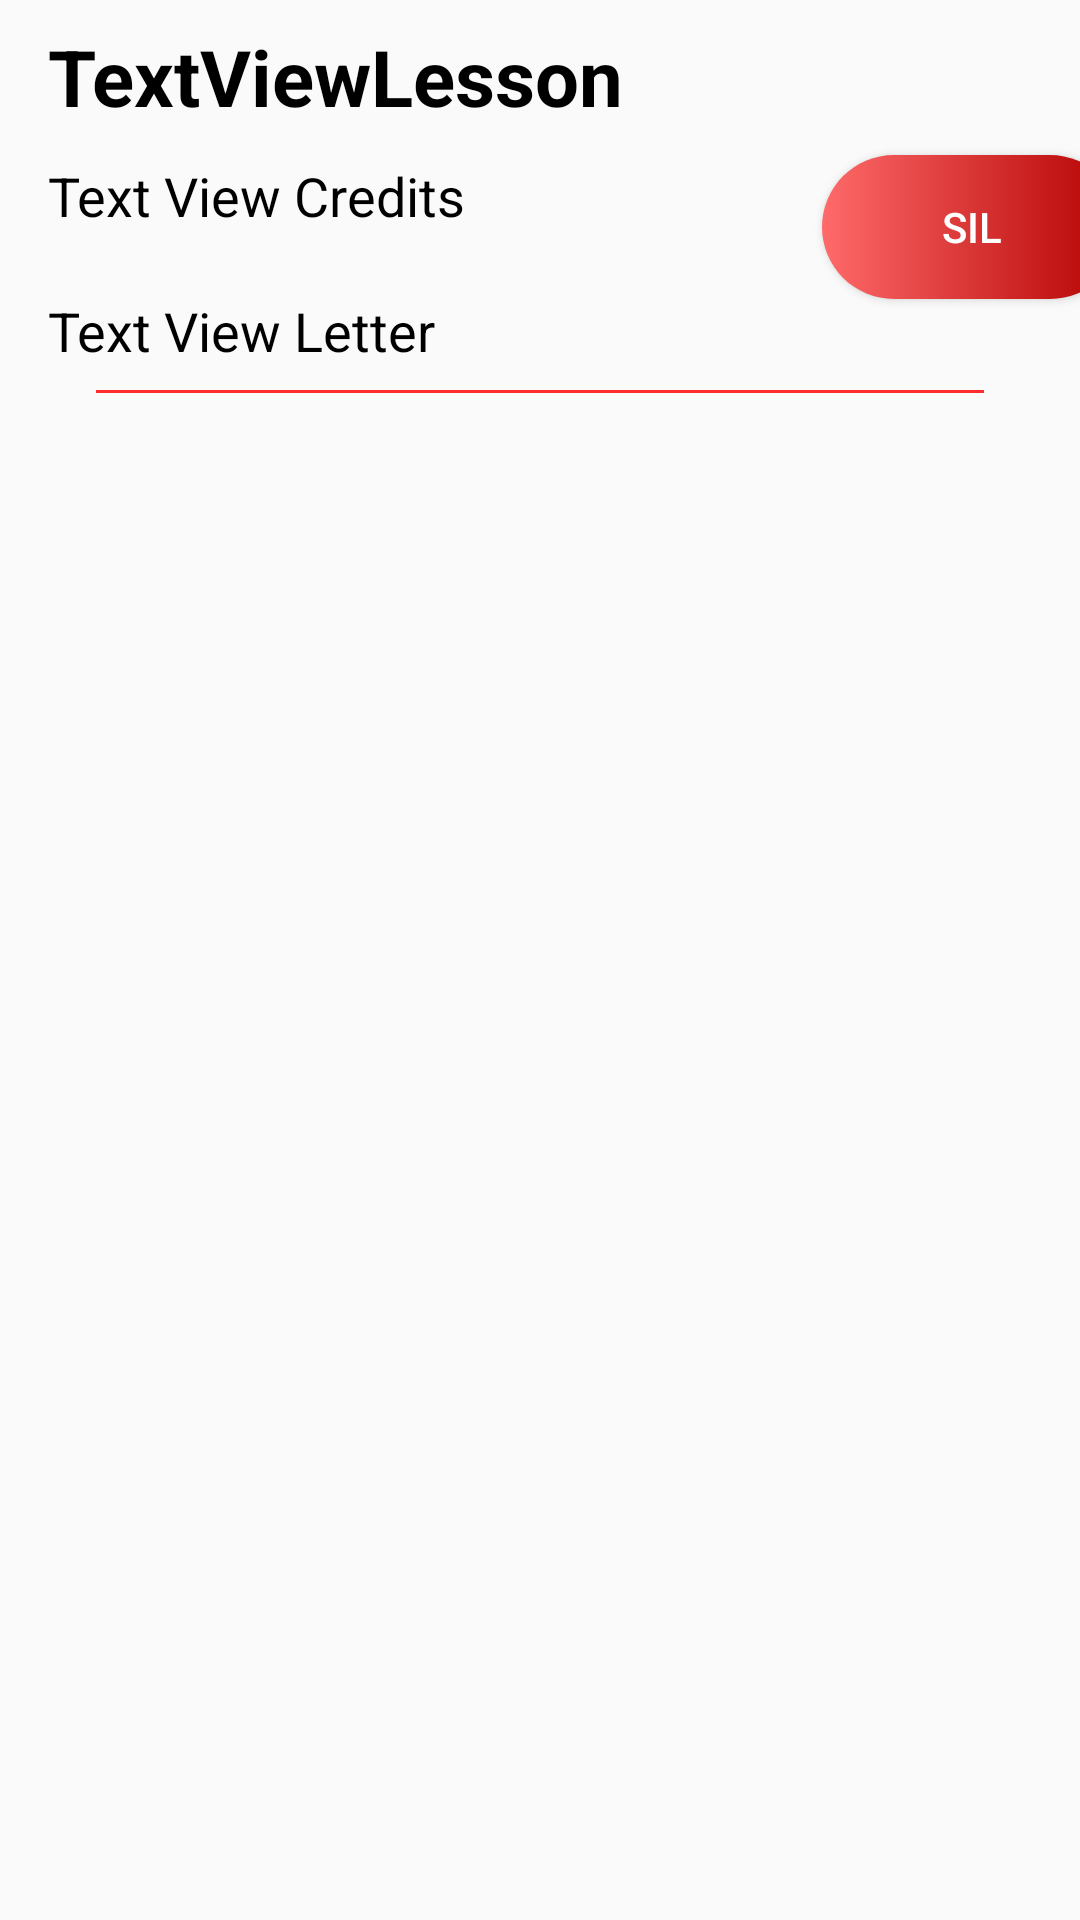

Reconstruct the res/layout file that produces this screen, plus the resources it refers to.
<!-- AndroidManifest.xml: application theme Theme.CalculateAvarageForNotes -->
<!-- res/layout/new_layout.xml -->
<?xml version="1.0" encoding="utf-8"?>
<android.support.constraint.ConstraintLayout xmlns:android="http://schemas.android.com/apk/res/android"
    xmlns:app="http://schemas.android.com/apk/res-auto"
    xmlns:tools="http://schemas.android.com/tools"
    android:layout_width="match_parent"
    android:layout_height="match_parent">

    <Button
        android:id="@+id/newButton"
        android:layout_width="100dp"
        android:layout_height="wrap_content"
        android:layout_marginStart="8dp"
        android:background="@drawable/delete_button_background"
        android:text="@string/sil"
        android:textColor="@color/white"
        app:layout_constraintBottom_toBottomOf="@+id/textViewCredits"
        app:layout_constraintStart_toEndOf="@+id/textViewCredits"
        app:layout_constraintTop_toTopOf="@+id/textViewCredits" />

    <View
        android:id="@+id/view2"
        android:layout_width="match_parent"
        android:layout_height="1dp"
        android:layout_marginStart="32dp"
        android:layout_marginEnd="32dp"
        android:background="@color/purple_500"
        app:layout_constraintEnd_toEndOf="parent"
        app:layout_constraintStart_toStartOf="@+id/textViewLetter"
        app:layout_constraintTop_toBottomOf="@+id/textViewLetter"
        tools:ignore="MissingConstraints" />

    <TextView
        android:id="@+id/textViewCredits"
        android:layout_width="250dp"
        android:layout_height="45dp"
        android:text="@string/text_view_credits"
        android:textColor="@color/black"
        android:textSize="18sp"
        app:layout_constraintStart_toStartOf="@+id/textViewLesson"
        app:layout_constraintTop_toBottomOf="@+id/textViewLesson" />

    <TextView
        android:id="@+id/textViewLetter"
        android:layout_width="250dp"
        android:layout_height="32dp"
        android:text="@string/text_view_letter"
        android:textColor="@color/black"
        android:textSize="18sp"
        app:layout_constraintStart_toStartOf="@+id/textViewCredits"
        app:layout_constraintTop_toBottomOf="@+id/textViewCredits" />

    <TextView
        android:id="@+id/textViewLesson"
        android:layout_width="350dp"
        android:layout_height="45dp"
        android:layout_marginStart="16dp"
        android:layout_marginTop="8dp"
        android:text="@string/text_view_lesson"
        android:textColor="@color/black"
        android:textSize="26sp"
        android:textStyle="bold"
        app:layout_constraintStart_toStartOf="parent"
        app:layout_constraintTop_toTopOf="parent" />
</android.support.constraint.ConstraintLayout>
<!-- resources referenced by this layout -->
<resources>
  <color name="black">#FF000000</color>
  <color name="purple_500">#FF2D2D</color>
  <color name="white">#FFFFFFFF</color>
  <!-- drawable delete_button_background (drawable) -->
  <?xml version="1.0" encoding="utf-8"?>
  <shape xmlns:android="http://schemas.android.com/apk/res/android" android:shape="rectangle">
      <gradient
          android:startColor="#FF6A6A"
          android:endColor="@color/purple_700">
      </gradient>
      <corners
          android:radius="24dp">
      </corners>
  </shape>
  <string name="sil">sil</string>
  <string name="text_view_credits">Text View Credits</string>
  <string name="text_view_lesson">TextViewLesson</string>
  <string name="text_view_letter">Text View Letter</string>
  <style name="Theme.CalculateAvarageForNotes" parent="Theme.AppCompat.Light.DarkActionBar">
          
          <item name="colorPrimary">@color/purple_500</item>
          <item name="colorPrimaryDark">@color/purple_700</item>
          <item name="colorAccent">@color/teal_200</item>
          
      </style>
  <color name="purple_700">#B30000</color>
  <color name="teal_200">#FF03DAC5</color>
</resources>
